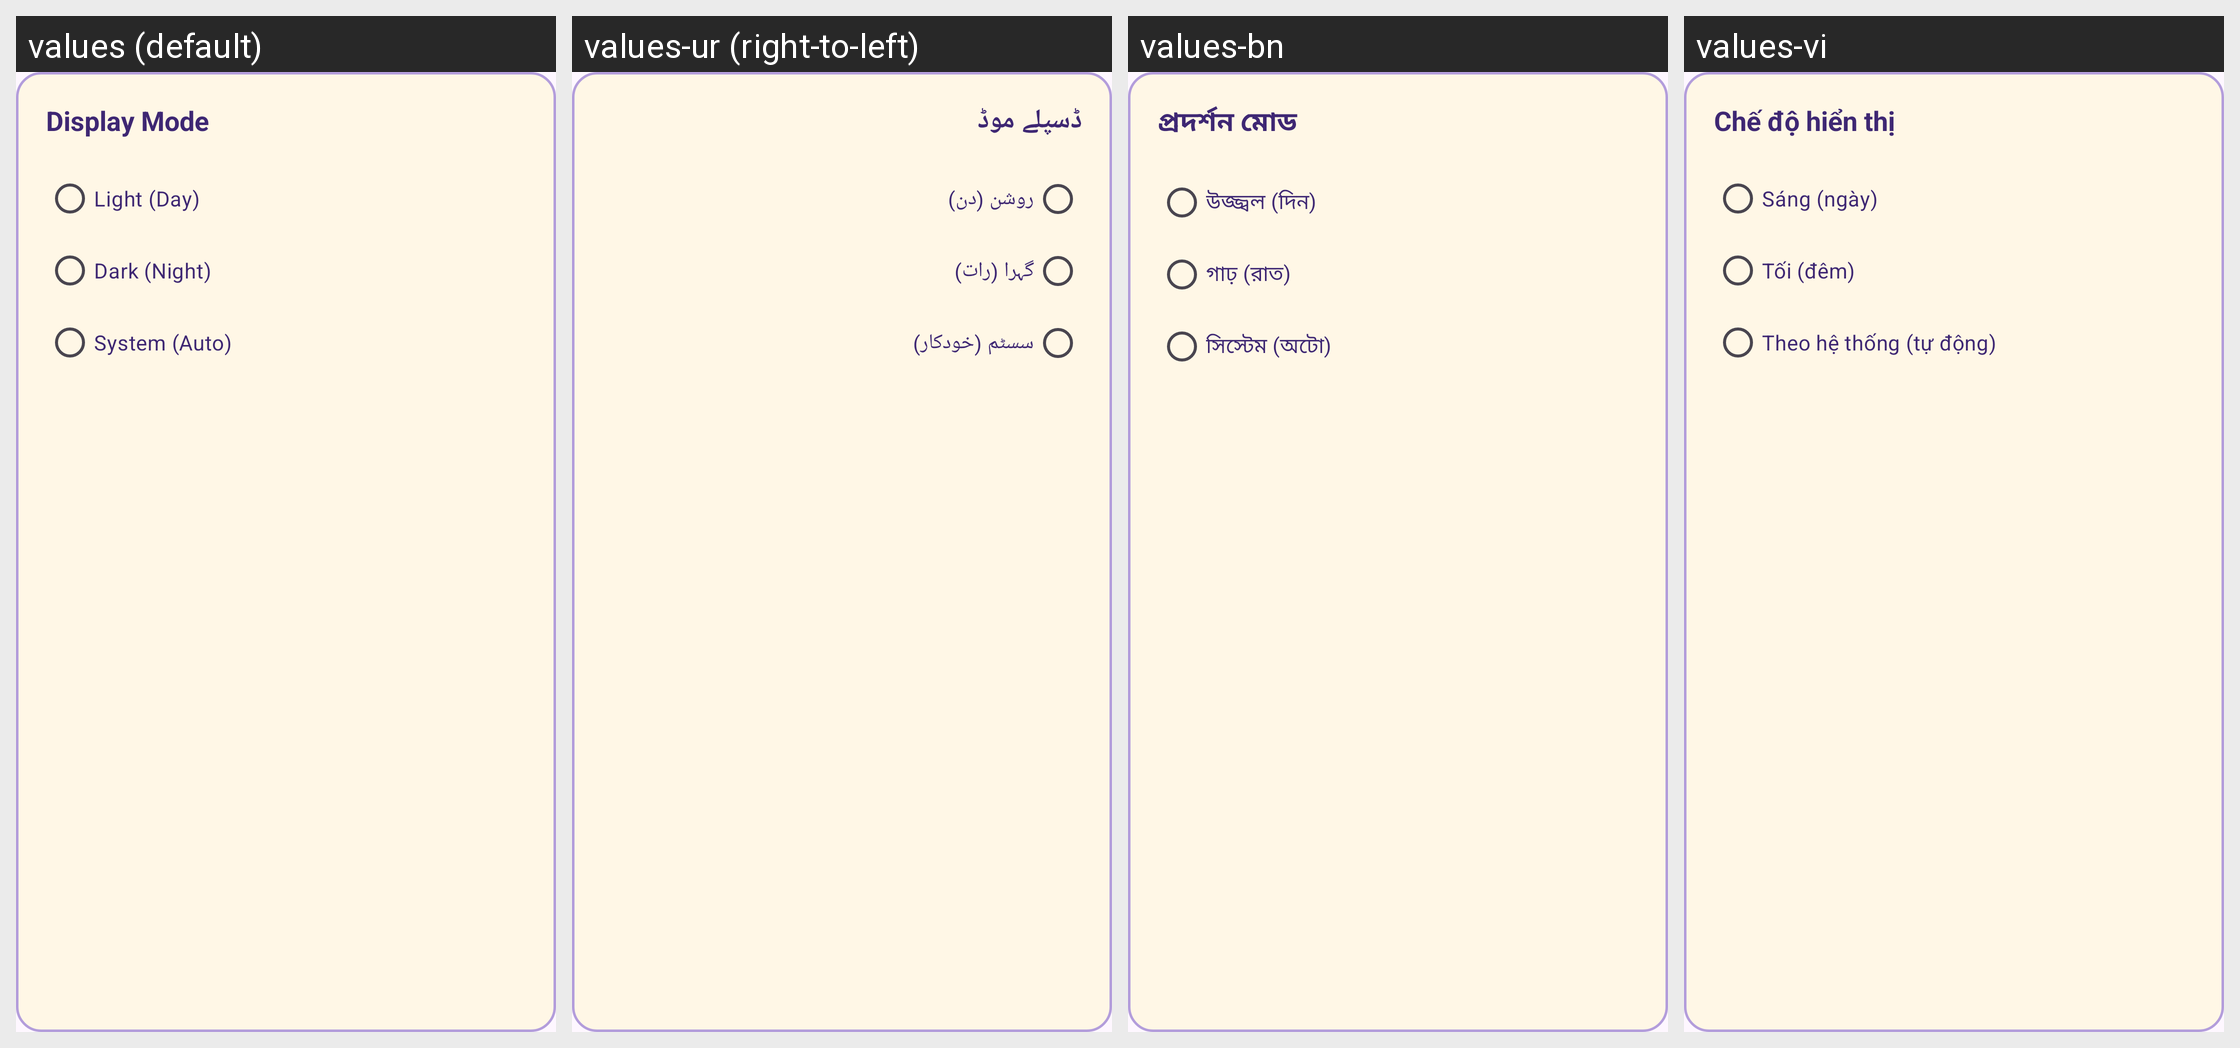

For this localized Android screen grid, give each drawn string resource with its value in every locale shown.
Android screen res/layout/dialog_display_mode.xml rendered under 4 locales, left to right: values (default), values-ur (right-to-left), values-bn, values-vi. Device: Nexus 5 (rendered at 1080×1920; each locale shown at half size, 540×960, under a caption strip naming it); theme Theme.MyAssistant.
Other locales in the repository, not shown: values-ar, values-bg, values-cs, values-da, values-de, values-el, values-es, values-fa, values-fi, values-fr, values-he, values-hi, values-hr, values-hu, values-hy, values-id, values-in, values-it, values-iw, values-ja, values-ka, values-ko, values-nb, values-nl, values-pl, values-pt, values-ro, values-ru, values-sk, values-sr, values-sv, values-th, values-tr, values-uk, values-zh-rCN, values-zh-rTW.
Strings drawn on this screen, with the default value and each locale's value (text and hints the layout hard-codes, and strings that could not be matched under every locale, appear in the picture but are not listed):

display_mode_title
  values: Display Mode
  values-ur: ڈسپلے موڈ
  values-bn: প্রদর্শন মোড
  values-vi: Chế độ hiển thị

display_mode_light
  values: Light (Day)
  values-ur: روشن (دن)
  values-bn: উজ্জ্বল (দিন)
  values-vi: Sáng (ngày)

display_mode_dark
  values: Dark (Night)
  values-ur: گہرا (رات)
  values-bn: গাঢ় (রাত)
  values-vi: Tối (đêm)

display_mode_system
  values: System (Auto)
  values-ur: سسٹم (خودکار)
  values-bn: সিস্টেম (অটো)
  values-vi: Theo hệ thống (tự động)
